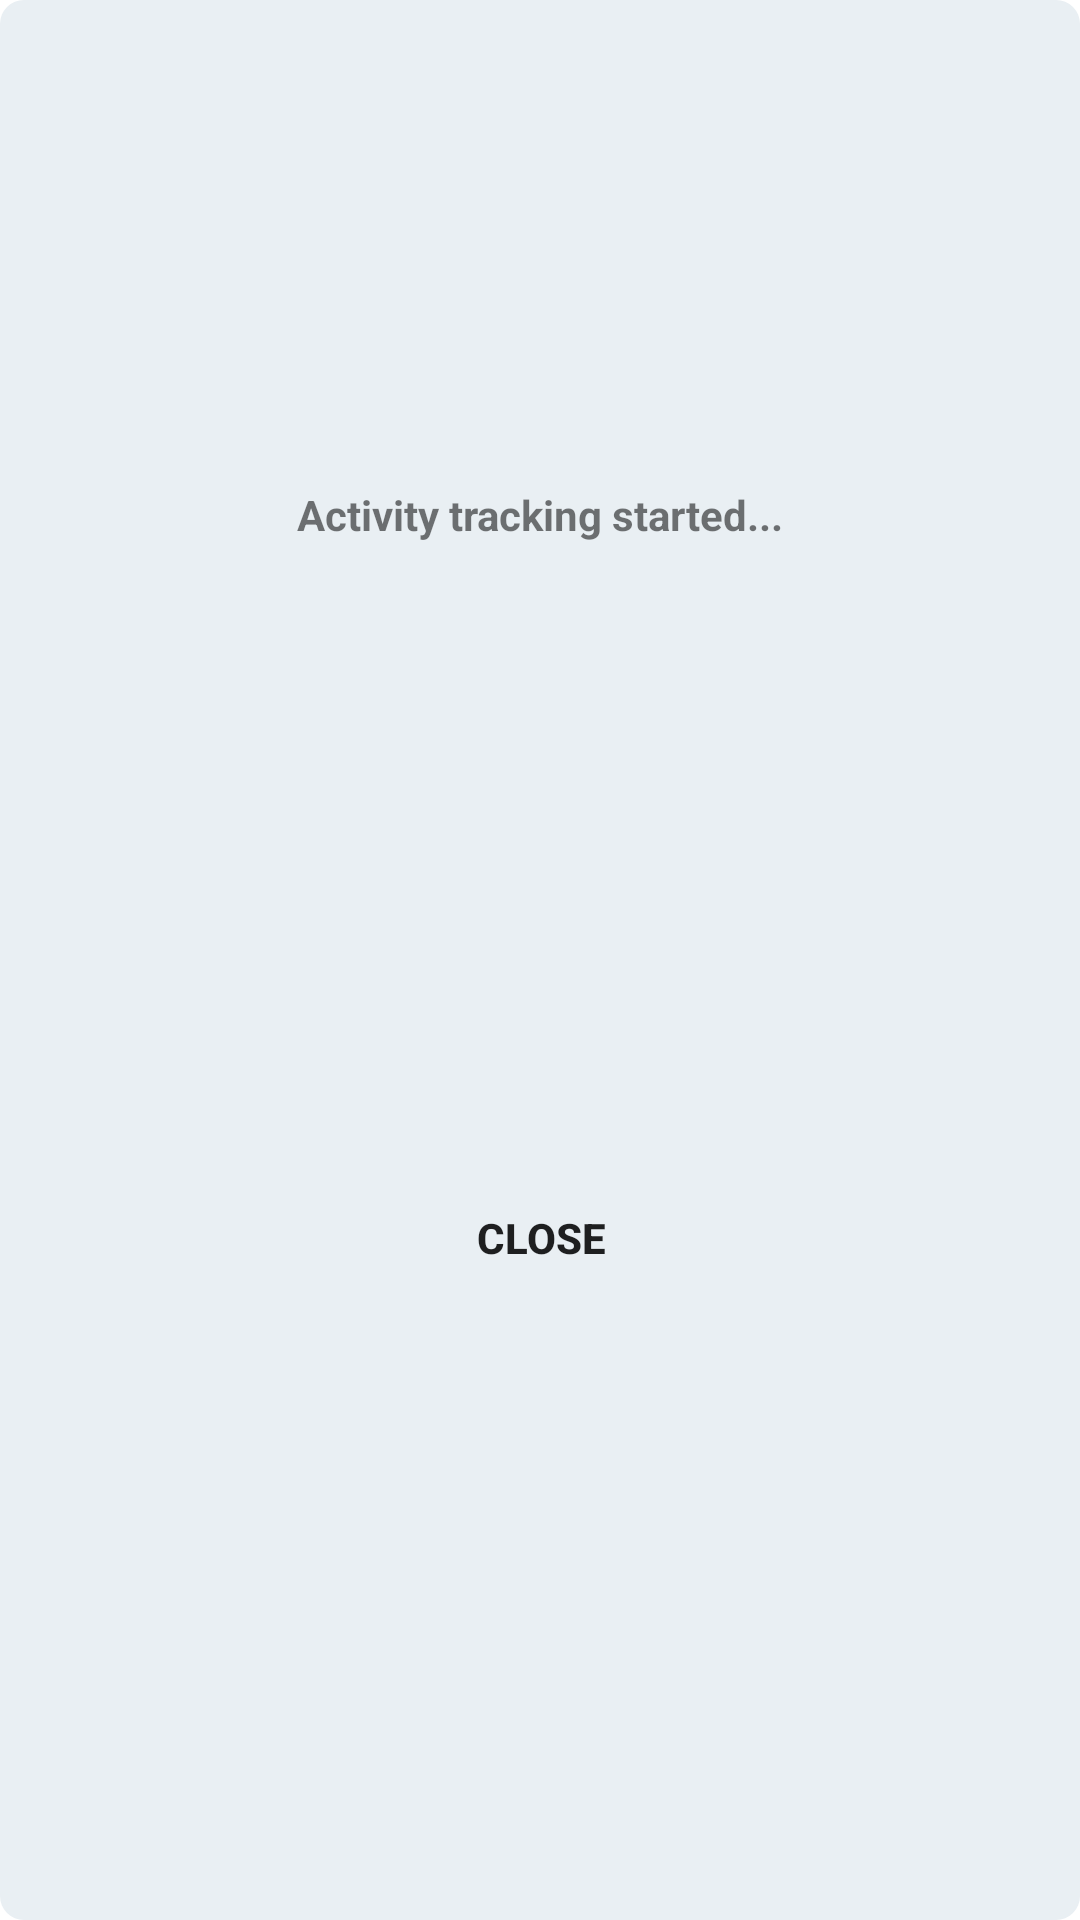

This screen was rendered from an Android layout file. Write that file and the resources it references.
<!-- AndroidManifest.xml: application theme Theme.MobileBoxingVR -->
<!-- res/layout/dialog_tracking.xml -->
<?xml version="1.0" encoding="utf-8"?>
<androidx.constraintlayout.widget.ConstraintLayout xmlns:android="http://schemas.android.com/apk/res/android"
    xmlns:app="http://schemas.android.com/apk/res-auto"
    xmlns:tools="http://schemas.android.com/tools"
    android:layout_width="300dp"
    android:layout_height="wrap_content"
    android:layout_gravity="center"
    android:background="@drawable/dialog_style">

    <ImageView
        android:id="@+id/imageServiceInfo"
        android:layout_width="140dp"
        android:layout_height="106dp"
        android:layout_marginStart="50dp"
        android:layout_marginTop="32dp"
        android:layout_marginEnd="50dp"
        app:layout_constraintBottom_toBottomOf="parent"
        app:layout_constraintEnd_toEndOf="parent"
        app:layout_constraintStart_toStartOf="parent"
        app:layout_constraintTop_toTopOf="parent"
        app:layout_constraintVertical_bias="0.0"
        app:srcCompat="@drawable/jogging" />

    <TextView
        android:id="@+id/tvInfo"
        android:layout_width="wrap_content"
        android:layout_height="wrap_content"
        android:layout_marginTop="24dp"
        android:text="Activity tracking started..."
        android:textStyle="bold"
        app:layout_constraintBottom_toBottomOf="parent"
        app:layout_constraintEnd_toEndOf="@+id/imageServiceInfo"
        app:layout_constraintStart_toStartOf="@+id/imageServiceInfo"
        app:layout_constraintTop_toBottomOf="@+id/imageServiceInfo"
        app:layout_constraintVertical_bias="0.0" />

    <Button
        android:id="@+id/btnTrackingClose"
        android:layout_width="wrap_content"
        android:layout_height="wrap_content"
        android:layout_marginTop="20dp"
        android:layout_marginBottom="16dp"
        android:background="@drawable/button_style"
        android:text="close"
        android:textStyle="bold"
        app:layout_constraintBottom_toBottomOf="parent"
        app:layout_constraintEnd_toEndOf="@+id/tvInfo"
        app:layout_constraintStart_toStartOf="@+id/tvInfo"
        app:layout_constraintTop_toBottomOf="@+id/tvInfo" />

</androidx.constraintlayout.widget.ConstraintLayout>
<!-- resources referenced by this layout -->
<resources>
  <!-- drawable button_style (drawable) -->
  <?xml version="1.0" encoding="utf-8"?>
  <shape xmlns:android="http://schemas.android.com/apk/res/android">
  
      <corners android:radius="8dp" />
  
      <padding
          android:top="16dp"
          android:right="16dp"
          android:left="16dp"
          android:bottom="16dp" />
  
  </shape>
  <!-- drawable dialog_style (drawable) -->
  <?xml version="1.0" encoding="utf-8"?>
  <shape
      xmlns:android="http://schemas.android.com/apk/res/android"
      android:shape="rectangle">
  
      <corners android:radius="8dp" />
  
      <solid android:color="#E9EFF3" />
  
  </shape>
  <style name="Theme.MobileBoxingVR" parent="Theme.MaterialComponents.DayNight.DarkActionBar">
          
          <item name="colorPrimary">@color/purple_500</item>
          <item name="colorPrimaryVariant">@color/purple_700</item>
          <item name="colorOnPrimary">@color/white</item>
          
          <item name="colorSecondary">@color/teal_200</item>
          <item name="colorSecondaryVariant">@color/teal_700</item>
          <item name="colorOnSecondary">@color/black</item>
          
          <item name="android:statusBarColor" tools:targetApi="l">?attr/colorPrimaryVariant</item>
          
      </style>
  <color name="purple_500">#FF6200EE</color>
  <color name="purple_700">#FF3700B3</color>
  <color name="white">#FFFFFFFF</color>
  <color name="teal_200">#FF03DAC5</color>
  <color name="teal_700">#FF018786</color>
  <color name="black">#FF000000</color>
</resources>
